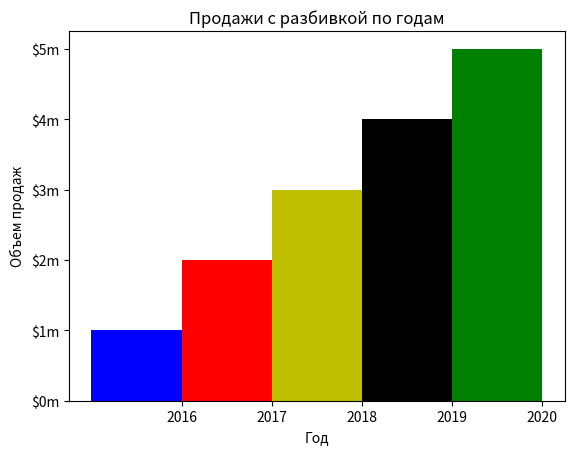

This chart was generated by the following Python code:
# Выводит гистограмму

import matplotlib.pyplot as plt


def main():
    # Список с координатами Х левого края
    left_edges = [0, 10, 20, 30, 40]

    # Список Y высоты
    heights = [100, 200, 300, 400, 500]

    # Ширина столбиков
    bar_width = 10

    # Построить гистограмму
    plt.bar(left_edges, heights, bar_width, color=("b", "r", "y", "k", "g"))

    # Заголовок
    plt.title("Продажи с разбивкой по годам")

    # Описание метки на оси
    plt.xlabel("Год")
    plt.ylabel("Объем продаж")

    # Настройка меток деления
    plt.xticks([5, 15, 25, 35, 45], ["2016", "2017", "2018", "2019", "2020"])
    plt.yticks([0, 100, 200, 300, 400, 500], ["$0m", "$1m", "$2m", "$3m", "$4m", "$5m"])

    plt.show()


if __name__ == "__main__":
    main()
